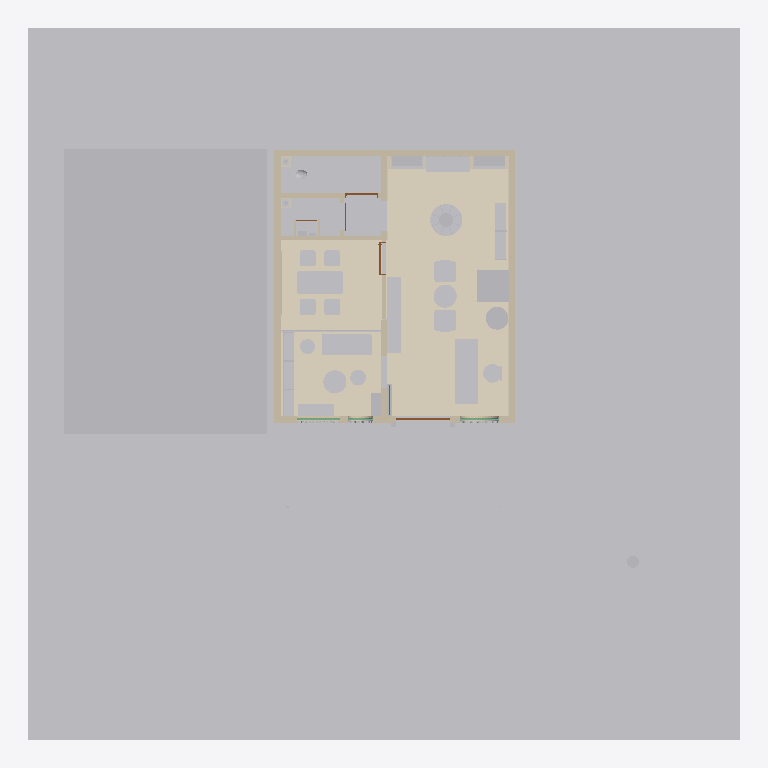
Plan cut of the same IFC building model at storey 'N00 _ RDC' (level 0.00 m, cut at 1.40 m), seen from above with north up, elements coloured by IFC class (only those large enough to see are counted): 62 other elements (light grey), 13 walls (beige), 8 coverings (cream), 4 doors (brown), 2 members (olive), 2 windows (light blue). Cut surfaces are drawn darker.
Extent 20.0 m × 20.0 m × 11.8 m (x, y, z). Storeys (4): SS1 _ Sous Sol1 at -3.30 m; N00 _ RDC at 0.00 m; N01 _ 1er Etage at 3.30 m; N02 _ 2eme Etage at 6.60 m. Elements (207): 84 IfcBuildingElementProxy, 30 IfcFurnishingElement, 27 IfcLightFixture, 16 IfcCovering, 11 IfcWallStandardCase, 6 IfcDoor, 5 IfcWall, 4 IfcFurniture, 4 IfcPipeSegment, 3 IfcCableCarrierSegment, 3 IfcMember, 3 IfcWindow.

HEADER;
FILE_DESCRIPTION(('ViewDefinition [DesignTransferView]','Bibliotheque Decimo - V5 amenagement sur existant V4'),'2;1');
FILE_NAME('DECIMO_ESQ_V5.ifc','2026-10-14T23:39:11',(''),(''),'ODA SDAI 24.12','IfcOpenShell 0.9.0 - v5/scripts/construire_v5.py','');
FILE_SCHEMA(('IFC4'));
ENDSEC;
DATA;
#25393=IFCPROJECT('2r2n7FFZX5if6FDnffKx91',#9,'Bibliothèque Decimo - étude intérieure V4','Esquisse V4 K&Démi : arbre à livres, niches cintrées, façade à claustra, palette matériaux',$,'Bibliothèque Decimo - étude intérieure V2','',(#28),#17098);
#25781=IFCSITE('2r2n7FFZX5if6FDnffKx93',#9,'Default',$,$,#19,$,$,.ELEMENT.,(48,51,23,999633),(2,21,3,553905),0.0,$,$);
#25687=IFCBUILDING('2r2n7FFZX5if6FDnffKx90',#9,'',$,$,#18,$,'',.ELEMENT.,$,$,#25686);
#25710=IFCBUILDINGSTOREY('3XY1yV0QDE28kWZr6jkK$_',#9,'SS1 _ Sous Sol1',$,'Niveau:MARQUEUR DE NIVEAU 100é',#25702,$,'SS1 _ Sous Sol1',.ELEMENT.,-330.0);
#25735=IFCBUILDINGSTOREY('2Ps44h3395Peo5JgEi7kY5',#9,'N00 _ RDC',$,'Niveau:MARQUEUR DE NIVEAU 100é',#17,$,'N00 _ RDC',.ELEMENT.,-1.949161E-12);
#25765=IFCBUILDINGSTOREY('2Ps44h3395Peo5JgEi7ksJ',#9,'N01 _ 1er Etage',$,'Niveau:MARQUEUR DE NIVEAU 100é',#25322,$,'N01 _ 1er Etage',.ELEMENT.,330.0);
#25780=IFCBUILDINGSTOREY('2Ps44h3395Peo5JgEi7kBa',#9,'N02 _ 2eme Etage',$,'Niveau:MARQUEUR DE NIVEAU 100é',#25727,$,'N02 _ 2eme Etage',.ELEMENT.,660.0);
#25747=IFCBUILDINGELEMENTPROXY('0UsrJW3tn86Pjy_3YJTo8f',#9,'4350705',$,$,#25748,#25750,'4350705',$);
#25704=IFCBUILDINGELEMENTPROXY('0UsrJW3tn86Pjy_3YJTo8q',#9,'4350700',$,$,#25705,#25707,'4350700',$);
#25755=IFCBUILDINGELEMENTPROXY('0UsrJW3tn86Pjy_3YJTo8g',#9,'4350706',$,$,#25756,#25758,'4350706',$);
#28354=IFCCOVERING('3VEuhdh2r0H9KAZT_uwi1U',#28360,'Revêtement de sol - Salle de lecture','Terrazzo coulé sable, granulats terre cuite et noir, joints laiton ; posé sur le sol V4 conservé (géométrie de finition 4 mm)',$,#28359,#28362,$,.FLOORING.);
#39=IFCBUILDINGELEMENTPROXY('0UsrJW3tn86Pjy_3YJTo8h',#9,'4350707',$,$,#40,#42,'4350707',$);
#28428=IFCCOVERING('0FSII2tFb0Ew2MMBUJ5s$A',#28434,'Revêtement de sol - Salle de réunion','Parquet iroko huilé, lames 14 cm ; posé sur le sol V4 conservé (géométrie de finition 4 mm)',$,#28433,#28436,$,.FLOORING.);
#50=IFCBUILDINGELEMENTPROXY('0UsrJW3tn86Pjy_3YJTo9o',#9,'4350634',$,$,#51,#53,'4350634',$);
#28393=IFCCOVERING('3KBM4_IMr4sfeNlk_8PWlt',#28399,'Revêtement de sol - Coin lecture / vitrine','Parquet iroko huilé, lames 14 cm ; posé sur le sol V4 conservé (géométrie de finition 4 mm)',$,#28398,#28401,$,.FLOORING.);
#17132=IFCWALLSTANDARDCASE('0UsrJW3tn86Pjy_3YJToAZ',#9,'Mur de base:Agglos creux 15 + Enduit 2 Faces 1.5_K&D:4350587',$,'Mur de base:Agglos creux 15 + Enduit 2 Faces 1.5_K&D',#17133,#17136,'4350587',$);
#17064=IFCWALLSTANDARDCASE('0UsrJW3tn86Pjy_3YJToAa',#9,'Mur de base:Agglos creux 15 + Enduit 2 Faces 1.5_K&D:4350588',$,'Mur de base:Agglos creux 15 + Enduit 2 Faces 1.5_K&D',#17065,#17068,'4350588',$);
#25257=IFCWALLSTANDARDCASE('0UsrJW3tn86Pjy_3YJToAb',#9,'Mur de base:Agglos creux 15 + Enduit 2 Faces 1.5_K&D:4350589',$,'Mur de base:Agglos creux 15 + Enduit 2 Faces 1.5_K&D',#25258,#25261,'4350589',$);
#1924=IFCBUILDINGELEMENTPROXY('1Nmt1c$1v95e7BnziZphOz',#1925,'Jardinière maçonnée 1','Jardinière maçonnée enduite, h 45 cm, plantations, LED rasante en pied',$,#1926,#1931,$,$);
#16035=IFCFURNISHINGELEMENT('0UsrJW3tn86Pjy_3YJTo89',#16036,'DECIMO_C02_Comptoir:ESQ - sur mesure:4350673',$,'DECIMO_C02_Comptoir:ESQ - sur mesure',#16037,#16042,'4350673');
#16395=IFCFURNISHINGELEMENT('0GdF4dUK5AsgukcLRDf6fc',#16396,'DECIMO_M01_Console_Vinyles_P40:ESQ - sur mesure','Console vinyles 40 cm, 2 platines + 1 module rangement, contre la cloison de la salle de réunion',$,#16397,#16402,$);
#25484=IFCFURNISHINGELEMENT('0UsrJW3tn86Pjy_3YJTo8K',#9,'DECIMO_T01_Reunion_1300:ESQ - sur mesure:4350668',$,'DECIMO_T01_Reunion_1300:ESQ - sur mesure',#25485,#25488,'4350668');
#25653=IFCFURNISHINGELEMENT('0UsrJW3tn86Pjy_3YJTo8I',#9,'DECIMO_B02_Banquette:ESQ - sur mesure:4350666',$,'DECIMO_B02_Banquette:ESQ - sur mesure',#25654,#25657,'4350666');
#25289=IFCBUILDINGELEMENTPROXY('0TozFI3mL15O4poHyEQ8iA',#9,'4351026',$,$,#25290,#25292,'4351026',$);
#885=IFCFURNISHINGELEMENT('3EZ9W6jYr1r9j$buAWmcRS',#886,'DECIMO_L01_Arbre_a_livres:ESQ - sur mesure','Arbre à livres Ø 90 : 7 plateaux, noyau Ø 40, canopée bois cintrée Ø 260 avec anneau LED',$,#887,#892,$);
#2370=IFCWALLSTANDARDCASE('0UsrJW3tn86Pjy_3YJToAc',#9,'Mur de base:Agglos creux 15 + Enduit 2 Faces 1.5_K&D:4350590',$,'Mur de base:Agglos creux 15 + Enduit 2 Faces 1.5_K&D',#2065,#2371,'4350590',$);
#1834=IFCBUILDINGELEMENTPROXY('2C6Luv0A1B_foi9IjFaFXo',#1835,'Jardinière maçonnée 2','Jardinière maçonnée enduite, h 45 cm, plantations, LED rasante en pied',$,#1836,#1841,$,$);
#163=IFCFURNISHINGELEMENT('3lYDRNP1r5rxRvR_0m2HOE',#164,'DECIMO_N02_Niche_banquette:ESQ - sur mesure','Niche cintrée banquette de lecture, coussins tissu terre cuite, fond en lames bois',$,#165,#170,$);
#15=IFCBUILDINGELEMENTPROXY('0UsrJW3tn86Pjy_3YJTo9m',#9,'4350632',$,$,#16,#25,'4350632',$);
#16619=IFCFURNISHINGELEMENT('0UsrJW3tn86Pjy_3YJTo8E',#16620,'DECIMO_A01_Fauteuil:ESQ - sur mesure:4350678',$,'DECIMO_A01_Fauteuil:ESQ - sur mesure',#16621,#16626,'4350678');
#16768=IFCFURNISHINGELEMENT('0UsrJW3tn86Pjy_3YJTo8D',#16769,'DECIMO_A01_Fauteuil:ESQ - sur mesure:4350677',$,'DECIMO_A01_Fauteuil:ESQ - sur mesure',#16770,#16775,'4350677');
#36607=IFCFURNITURE('1lzOGvEEf5_A0_Pw7rQBfN',#36613,'DECIMO_V05_Podium_vitrine:ESQ - sur mesure','Podium iroko sous la vitrine en arche, présentation des nouveautés','Podium vitrine',#36612,#36615,$,.USERDEFINED.);
#25499=IFCFURNISHINGELEMENT('0UsrJW3tn86Pjy_3YJTo8J',#9,'DECIMO_T02_Table_Ronde:ESQ - sur mesure:4350667',$,'DECIMO_T02_Table_Ronde:ESQ - sur mesure',#25500,#25503,'4350667');
#16582=IFCFURNISHINGELEMENT('0UsrJW3tn86Pjy_3YJToFB',#16583,'DECIMO_T02_Table_Ronde:ESQ - sur mesure:4350739',$,'DECIMO_T02_Table_Ronde:ESQ - sur mesure',#16584,#16589,'4350739');
#16751=IFCFURNISHINGELEMENT('0UsrJW3tn86Pjy_3YJTo8F',#16752,'DECIMO_T02_Table_Ronde:ESQ - sur mesure:4350679',$,'DECIMO_T02_Table_Ronde:ESQ - sur mesure',#16753,#16758,'4350679');
#432=IFCFURNISHINGELEMENT('0Bjrs$hej6$PSXFI5HAjLD',#433,'DECIMO_N01_Niche_bibliotheque:ESQ - sur mesure','Niche cintrée bibliothèque, tablettes iroko tous les 36 cm',$,#434,#439,$);
#596=IFCFURNISHINGELEMENT('06E1Iog2j0T8_Ml6k31VgV',#597,'DECIMO_N01_Niche_bibliotheque:ESQ - sur mesure','Niche cintrée bibliothèque, tablettes iroko tous les 36 cm',$,#598,#603,$);
#25504=IFCFURNISHINGELEMENT('0UsrJW3tn86Pjy_3YJToF8',#9,'DECIMO_T02_Table_Ronde:ESQ - sur mesure:4350736',$,'DECIMO_T02_Table_Ronde:ESQ - sur mesure',#25505,#25508,'4350736');
#25418=IFCFURNISHINGELEMENT('0Ffky2sqL7SBcu$BNkwFey',#25419,'DECIMO_V01_Plante:ESQ','Plante en pot (remplace un rayonnage)',$,#25420,#25425,$);
#16857=IFCWALLSTANDARDCASE('0UsrJW3tn86Pjy_3YJTo95',#9,'Mur de base:Placo double  BA13_K&D:4350621',$,'Mur de base:Placo double  BA13_K&D',#16858,#16861,'4350621',$);
#16891=IFCWALLSTANDARDCASE('0UsrJW3tn86Pjy_3YJTo94',#9,'Mur de base:Placo double  BA13_K&D:4350620',$,'Mur de base:Placo double  BA13_K&D',#16892,#16895,'4350620',$);
#16992=IFCWALLSTANDARDCASE('0UsrJW3tn86Pjy_3YJTo98',#9,'Mur de base:Agglos creux 15 + Enduit 2 Faces 1.5_K&D:4350608',$,'Mur de base:Agglos creux 15 + Enduit 2 Faces 1.5_K&D',#16993,#16996,'4350608',$);
#25629=IFCFURNISHINGELEMENT('0UsrJW3tn86Pjy_3YJTo8V',#9,'DECIMO_B01_Rayonnage_800:ESQ - sur mesure:4350663',$,'DECIMO_B01_Rayonnage_800:ESQ - sur mesure',#25630,#25633,'4350663');
#25644=IFCFURNISHINGELEMENT('0UsrJW3tn86Pjy_3YJTo8S',#9,'DECIMO_B01_Rayonnage_800:ESQ - sur mesure:4350660',$,'DECIMO_B01_Rayonnage_800:ESQ - sur mesure',#25645,#25648,'4350660');
#25639=IFCFURNISHINGELEMENT('0UsrJW3tn86Pjy_3YJTo8G',#9,'DECIMO_B01_Rayonnage_800:ESQ - sur mesure:4350664',$,'DECIMO_B01_Rayonnage_800:ESQ - sur mesure',#25640,#25643,'4350664');
#25634=IFCFURNISHINGELEMENT('0UsrJW3tn86Pjy_3YJTo8R',#9,'DECIMO_B01_Rayonnage_800:ESQ - sur mesure:4350659',$,'DECIMO_B01_Rayonnage_800:ESQ - sur mesure',#25635,#25638,'4350659');
#25624=IFCFURNISHINGELEMENT('0UsrJW3tn86Pjy_3YJTo8Q',#9,'DECIMO_B01_Rayonnage_800:ESQ - sur mesure:4350658',$,'DECIMO_B01_Rayonnage_800:ESQ - sur mesure',#25625,#25628,'4350658');
#36653=IFCFURNITURE('0W86y$4k9F5AyVNqk_Zkq3',#36659,'DECIMO_C05_Siege_accueil:ESQ','Siège pivotant derrière la banque d''accueil V4',$,#36658,#36661,$,.CHAIR.);
#26072=IFCFLOWTERMINAL('0UsrJW3tn86Pjy_3YJTo9z',#9,'WC à réservoir:WC à réservoir:4350629',$,'WC à réservoir:WC à réservoir',#26071,#26068,'4350629');
#25450=IFCFURNISHINGELEMENT('0UsrJW3tn86Pjy_3YJToFA',#9,'DECIMO_C01_Chaise_Courbe:ESQ - sur mesure:4350738',$,'DECIMO_C01_Chaise_Courbe:ESQ - sur mesure',#25451,#25454,'4350738');
#25471=IFCFURNISHINGELEMENT('0UsrJW3tn86Pjy_3YJToF9',#9,'DECIMO_C01_Chaise_Courbe:ESQ - sur mesure:4350737',$,'DECIMO_C01_Chaise_Courbe:ESQ - sur mesure',#25472,#25476,'4350737');
#16445=IFCFURNISHINGELEMENT('0UsrJW3tn86Pjy_3YJToFD',#16446,'DECIMO_C01_Chaise_Courbe:ESQ - sur mesure:4350741',$,'DECIMO_C01_Chaise_Courbe:ESQ - sur mesure',#16447,#16452,'4350741');
#16565=IFCFURNISHINGELEMENT('0UsrJW3tn86Pjy_3YJToFC',#16566,'DECIMO_C01_Chaise_Courbe:ESQ - sur mesure:4350740',$,'DECIMO_C01_Chaise_Courbe:ESQ - sur mesure',#16567,#16572,'4350740');
#25455=IFCFURNISHINGELEMENT('0UsrJW3tn86Pjy_3YJTo8N',#9,'DECIMO_C01_Chaise_Courbe:ESQ - sur mesure:4350671',$,'DECIMO_C01_Chaise_Courbe:ESQ - sur mesure',#25456,#25460,'4350671');
#25466=IFCFURNISHINGELEMENT('0UsrJW3tn86Pjy_3YJTo8L',#9,'DECIMO_C01_Chaise_Courbe:ESQ - sur mesure:4350669',$,'DECIMO_C01_Chaise_Courbe:ESQ - sur mesure',#25467,#25470,'4350669');
#25461=IFCFURNISHINGELEMENT('0UsrJW3tn86Pjy_3YJTo88',#9,'DECIMO_C01_Chaise_Courbe:ESQ - sur mesure:4350672',$,'DECIMO_C01_Chaise_Courbe:ESQ - sur mesure',#25462,#25465,'4350672');
#25477=IFCFURNISHINGELEMENT('0UsrJW3tn86Pjy_3YJTo8M',#9,'DECIMO_C01_Chaise_Courbe:ESQ - sur mesure:4350670',$,'DECIMO_C01_Chaise_Courbe:ESQ - sur mesure',#25478,#25481,'4350670');
#16365=IFCBUILDINGELEMENTPROXY('0UsrJW3tn86Pjy_3YJTo8A',#16366,'4350674',$,$,#16367,#16372,'4350674',$);
#17034=IFCWALLSTANDARDCASE('0UsrJW3tn86Pjy_3YJTo9N',#9,'Mur de base:Agglos creux 15 + Enduit 2 Faces 1.5_K&D:4350607',$,'Mur de base:Agglos creux 15 + Enduit 2 Faces 1.5_K&D',#17035,#17038,'4350607',$);
#28461=IFCCOVERING('2dsHtL_1f2oBYVUnmZKhxB',#28467,'Enduit terre - mur est salle de lecture','Enduit terre 15 mm sur mur existant (sans saignée) ; pilier existant laissé brut, peint',$,#28466,#28469,$,.CLADDING.);
#25358=IFCBUILDINGELEMENTPROXY('0UsrJW3tn86Pjy_3YJToFM',#9,'4350734',$,$,#25359,#25361,'4350734',$);
#25371=IFCBUILDINGELEMENTPROXY('0UsrJW3tn86Pjy_3YJToFK',#9,'4350732',$,$,#25372,#25374,'4350732',$);
#25349=IFCBUILDINGELEMENTPROXY('0UsrJW3tn86Pjy_3YJToFN',#9,'4350735',$,$,#25350,#25352,'4350735',$);
#25364=IFCBUILDINGELEMENTPROXY('0UsrJW3tn86Pjy_3YJToFL',#9,'4350733',$,$,#25365,#25367,'4350733',$);
#37989=IFCCOMMUNICATIONSAPPLIANCE('3MRKIoIRvFTO5A8k09t0hO',#37995,'Baie informatique murale 9U','Baie 19" 9U 0,55 x 0,35 : box opérateur, switch, onduleur',$,#37994,#37997,$,.NETWORKAPPLIANCE.);
#68=IFCFURNISHINGELEMENT('2S8FCnxJf24gDLpl7FIHzW',#69,'DECIMO_P01_Pouf:ESQ - sur mesure','Pouf coin lecture, diam. 45',$,#70,#75,$);
#37920=IFCELECTRICDISTRIBUTIONBOARD('3mKu8HLLjDGerJ0OFZOxbg',#37926,'Tableau divisionnaire (encastré dans l''habillage)','Coffret ~0,60 (l) x 0,25 (p) x 0,75 (h), organes de commande entre +1,00 et +1,75 ; 1,00 m dégagé devant ; loin des points d''eau',$,#37925,#37928,$,.DISTRIBUTIONBOARD.);
#25942=IFCWALLSTANDARDCASE('23COPw6uz2Jumi0TgCM4LE',#25943,'Cloison pleine salle de réunion','Cloison placo double BA13 (esquisse V3)',$,#25532,#25935,$,$);
#757=IFCCOVERING('0BRbLT2n96Qwm7KBR249mg',#758,'Doublage cintré des niches','Doublage cintré 35 cm, enduit chaux sable ciré',$,#759,#764,$,.CLADDING.);
#26079=IFCBUILDINGELEMENTPROXY('0UsrJW3tn86Pjy_3YJTo9_',#26080,'4350630',$,$,#26081,#26078,'4350630',$);
#36683=IFCFURNITURE('2pHNUH5jL0B9kOEsXeV4_W',#36689,'DECIMO_P05_Pouf_indigo:ESQ','Pouf Ø 42 tissu indigo, coin lecture',$,#36688,#36691,$,.CHAIR.);
#25266=IFCWALLSTANDARDCASE('0UsrJW3tn86Pjy_3YJTo9M',#9,'Mur de base:Agglos creux 15 + Enduit 2 Faces 1.5_K&D:4350606',$,'Mur de base:Agglos creux 15 + Enduit 2 Faces 1.5_K&D',#25267,#25270,'4350606',$);
#16380=IFCBUILDINGELEMENTPROXY('0UsrJW3tn86Pjy_3YJTo8B',#16381,'4350675',$,$,#16382,#16387,'4350675',$);
#25678=IFCBUILDINGELEMENTPROXY('1p74P5WVTEpO_3XN_kD6U0',#25671,'Caisson porte à galandage','Caisson de doublage pour porte à galandage',$,#25679,#25684,$,$);
#25342=IFCBUILDINGELEMENTPROXY('0UsrJW3tn86Pjy_3YJToFE',#9,'4350742',$,$,#25343,#25345,'4350742',$);
#2108=IFCDOOR('0XWG8_60z0TO21IMl2Qta8',#2109,'Porte d''entrée cintrée double (0,90 + 0,60)','Double porte vitrée cintrée, acier noir, ouvrant vers l''extérieur, seuil plat',$,#2110,#2115,$,280.0,150.0,$,$,$);
#16948=IFCBUILDINGELEMENTPROXY('0UsrJW3tn86Pjy_3YJTo99',#9,'4350609',$,$,#16949,#16951,'4350609',$);
#25871=IFCBUILDINGELEMENTPROXY('0UsrJW3tn86Pjy_3YJTo9$',#25872,'4350631',$,$,#25853,#25873,'4350631',$);
#9799=IFCDOOR('0UsrJW3tn86Pjy_3YJTo96',#9800,'PORTE BOIS KDA:DECIMO - WC 930:4350622',$,'PORTE BOIS KDA:DECIMO - WC 930',#9801,#9806,'4350622',209.99999999999827,92.99999999999997,$,$,$);
#4586=IFCBUILDINGELEMENTPROXY('2qBg71k2T7Q8kslaG$No4r',#4587,'Claustra terre cuite baie A','Claustra terre cuite, motif anneaux, module 20 x 20 cm, ép. 6 cm',$,#4588,#4593,$,$);
#25892=IFCDOOR('0UsrJW3tn86Pjy_3YJTo97',#25812,'PORTE BOIS KDA:DECIMO - WC 930:4350623',$,'PORTE BOIS KDA:DECIMO - WC 930',#25811,#25893,'4350623',209.99999999999827,93.0,$,$,$);
#2394=IFCBUILDINGELEMENTPROXY('11v9mfzprBvhzMut_7J1QR',#2395,'Claustra terre cuite baie C','Claustra terre cuite, motif anneaux, module 20 x 20 cm, ép. 6 cm',$,#2396,#2401,$,$);
#16974=IFCFURNISHINGELEMENT('3RTu$$jnb92PRMi4nCNQtX',#16975,'DECIMO_TB01_Tableau_Mural:ESQ - sur mesure','Tableau mural salle de réunion, 180 x 120',$,#16976,#16981,$);
#38853=IFCCOVERING('2jkiAIZBz9pBtsMcQr0oFc',#38859,'Coffrage acoustique descente EU/EV 1 (WC)','2 BA13 + laine minérale 45 mm, toute hauteur jusqu''à la dalle ; descente de l''immeuble supposée','Coffrage acoustique',#38858,#38861,$,.USERDEFINED.);
#2291=IFCBUILDINGELEMENTPROXY('0WWmfW2yb3TODeYiNEWi5A',#2292,'Portail d''entrée terre cuite','Portail en saillie de 12 cm, enduit teinté terre cuite, angle supérieur arrondi R 45',$,#2293,#2298,$,$);
#37958=IFCPROTECTIVEDEVICE('1dRi8wna15AR5FQQhcRP1t',#37964,'Coffret arrivée électrique immeuble (disjoncteur de branchement)','Arrivée depuis la colonne de l''immeuble ; cheminement d''arrivée à relever. Pas de TGBT ni de groupe électrogène.',$,#37963,#37966,$,.CIRCUITBREAKER.);
#3846=IFCBUILDINGELEMENTPROXY('2sRDejST1AhwJRYVE7oz2y',#3847,'Claustra terre cuite baie B','Claustra terre cuite, motif anneaux, module 20 x 20 cm, ép. 6 cm',$,#3848,#3853,$,$);
#38916=IFCCOVERING('19qsJRm_96LBjvlXMnhtge',#38922,'Coffrage acoustique descente EU/EV 2 (rangement)','2 BA13 + laine minérale 45 mm, toute hauteur jusqu''à la dalle ; descente de l''immeuble supposée','Coffrage acoustique',#38921,#38924,$,.USERDEFINED.);
#25912=IFCWALLSTANDARDCASE('1Xbo9Rxj54lBdGQdAKCQT2',#25913,'Cloison rangement / dégagement','Cloison placo double BA13 (esquisse V3)',$,#25299,#25914,$,$);
#28730=IFCMEMBER('239uCsgKzAVB6T5t74eCo7',#28736,'Vitrine en arche - châssis acier noir (baie A)','Dormant et petits bois acier noir 45 x 40 posés en tableau derrière le vitrage V4 conservé',$,#28735,#28738,$,.MULLION.);
#6329=IFCWINDOW('3s7LCYXa50aB0iRHEyKaWy',#6330,'Vitrage baie cintrée A','Vitrage fixe en retrait, derrière le claustra',$,#6331,#6336,$,$,$,$,$,$);
#28605=IFCCOVERING('1KW4ifcf145Ou90dSN7rcl',#28611,'Lambris iroko - refend 4350608 (côté salle de lecture)','Lambris iroko collé/vissé sur tasseaux ; contourne la baie libre V4 (y 5,30 - 6,14)',$,#28610,#28613,$,.CLADDING.);
#36736=IFCFURNITURE('0uJNJZNZn3mfLss7EiDz7q',#36742,'Habillage menuisé du tableau divisionnaire','Colonne iroko 0,64 x 0,27 en applique sur le refend 4350606 jusqu''au plafond (gaine de descente des câbles), porte iroko devant le tableau','Habillage technique',#36741,#36744,$,.USERDEFINED.);
#28971=IFCMEMBER('1gTv2oHrn4Ne6LlGimRgU2',#28977,'Châssis fixe acier noir (baie C)','Dormant acier noir 35 x 40 en tableau, derrière le vitrage et le claustra V4 conservés',$,#28976,#28979,$,.MULLION.);
#3768=IFCWINDOW('28tgy1YxbBUPO2HdTPld_E',#3769,'Vitrage baie cintrée C','Vitrage fixe en retrait, derrière le claustra',$,#3770,#3775,$,$,$,$,$,$);
#27579=IFCWALL('3GLrzkc8nFThkhof7QNw3O',#27585,'Placard technique - joue ouest','BA13 sur ossature, 7 cm',$,#27584,#27587,$,.PARTITIONING.);
#27612=IFCWALL('3aWvcjxYbDRxsZFj9OZofD',#27618,'Placard technique - joue est','BA13 sur ossature, 7 cm',$,#27617,#27620,$,.PARTITIONING.);
#16920=IFCDOOR('3I3XNKNgP0hhd14SNzPv00',#16921,'Porte à galandage coin lecture','Vantail coulissant (position ouverte, dans le caisson) ; fermé, il obture la baie y = 0,90 à 1,80',$,#16922,#16927,$,208.0,90.0,$,$,$);
ENDSEC;
